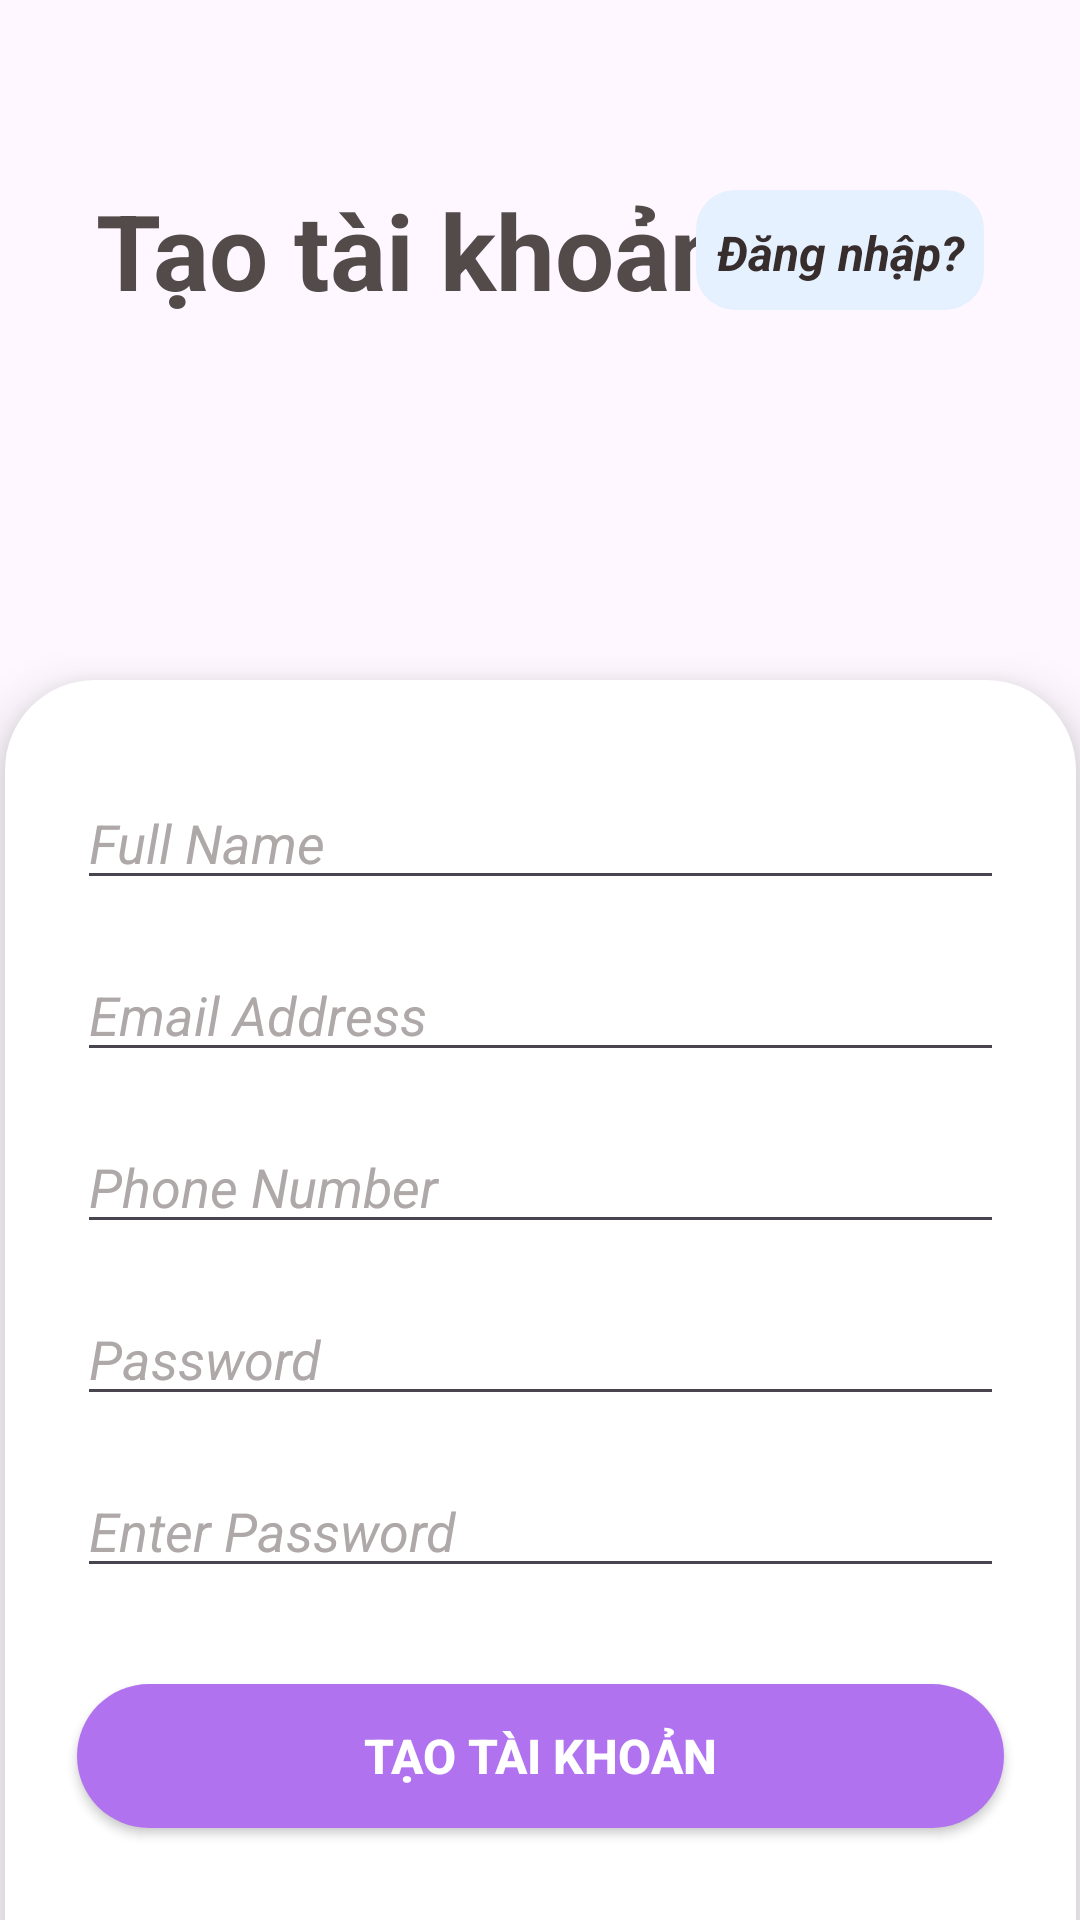

The Android layout XML behind this screen, and the referenced resources:
<!-- AndroidManifest.xml: application theme Theme.ProjectAndroid -->
<!-- res/layout/activity_sign_up.xml -->
<?xml version="1.0" encoding="utf-8"?>
<androidx.constraintlayout.widget.ConstraintLayout xmlns:android="http://schemas.android.com/apk/res/android"
    xmlns:app="http://schemas.android.com/apk/res-auto"
    xmlns:tools="http://schemas.android.com/tools"
    android:layout_width="match_parent"
    android:layout_height="match_parent"
    tools:context=".Activity.SignUpActivity">

    <TextView
        android:id="@+id/textView5"
        android:layout_width="wrap_content"
        android:layout_height="wrap_content"
        android:layout_marginStart="32dp"
        android:layout_marginTop="60dp"
        android:text="Tạo tài khoản"
        android:textColor="#534A4A"
        android:textSize="35sp"
        android:textStyle="bold"
        app:layout_constraintStart_toStartOf="parent"
        app:layout_constraintTop_toTopOf="parent" />

    <TextView
        android:id="@+id/loginPage"
        android:layout_width="96dp"
        android:layout_height="40dp"
        android:layout_marginEnd="32dp"
        android:layout_weight="1"
        android:background="@drawable/category_background3"
        android:paddingTop="10dp"
        android:text="Đăng nhập?"
        android:textAlignment="center"
        android:textColor="#372D2D"
        android:textSize="16sp"
        android:textStyle="bold|italic"
        app:layout_constraintBottom_toBottomOf="@+id/textView5"
        app:layout_constraintEnd_toEndOf="parent"
        app:layout_constraintTop_toTopOf="@+id/textView5" />

    <androidx.constraintlayout.widget.ConstraintLayout
        android:id="@+id/constraintLayout"
        android:layout_width="357dp"
        android:layout_height="500dp"
        android:layout_marginTop="120dp"
        android:background="@drawable/edit_text_bg"
        android:elevation="10dp"
        app:layout_constraintEnd_toEndOf="parent"
        app:layout_constraintStart_toStartOf="parent"
        app:layout_constraintTop_toBottomOf="@+id/textView5">

        <EditText
            android:id="@+id/edt_full_name"
            android:layout_width="0dp"
            android:layout_height="wrap_content"
            android:layout_marginStart="24dp"
            android:layout_marginTop="32dp"
            android:layout_marginEnd="24dp"
            android:ems="10"
            android:hint="Full Name"
            android:textColorHint="#AEA8A8"
            android:textStyle="italic"
            app:layout_constraintEnd_toEndOf="parent"
            app:layout_constraintStart_toStartOf="parent"
            app:layout_constraintTop_toTopOf="parent" />

        <EditText
            android:id="@+id/edt_email"
            android:layout_width="0dp"
            android:layout_height="wrap_content"
            android:layout_marginStart="24dp"
            android:layout_marginTop="16dp"
            android:layout_marginEnd="24dp"
            android:ems="10"
            android:hint="Email Address"
            android:inputType="textEmailAddress"
            android:textColorHint="#AEA8A8"
            android:textStyle="italic"
            app:layout_constraintEnd_toEndOf="parent"
            app:layout_constraintStart_toStartOf="parent"
            app:layout_constraintTop_toBottomOf="@id/edt_full_name" />

        <EditText
            android:id="@+id/edt_phone"
            android:layout_width="0dp"
            android:layout_height="wrap_content"
            android:layout_marginStart="24dp"
            android:layout_marginTop="16dp"
            android:layout_marginEnd="24dp"
            android:ems="10"
            android:hint="Phone Number"
            android:inputType="phone"
            android:textColorHint="#AEA8A8"
            android:textStyle="italic"
            app:layout_constraintEnd_toEndOf="parent"
            app:layout_constraintStart_toStartOf="parent"
            app:layout_constraintTop_toBottomOf="@id/edt_email" />

        <EditText
            android:id="@+id/edt_password"
            android:layout_width="0dp"
            android:layout_height="wrap_content"
            android:layout_marginStart="24dp"
            android:layout_marginTop="16dp"
            android:layout_marginEnd="24dp"
            android:ems="10"
            android:hint="Password"
            android:inputType="textPassword"
            android:textColorHint="#AEA8A8"
            android:textStyle="italic"
            app:layout_constraintEnd_toEndOf="parent"
            app:layout_constraintStart_toStartOf="parent"
            app:layout_constraintTop_toBottomOf="@id/edt_phone" />

        <EditText
            android:id="@+id/re_edt_password"
            android:layout_width="0dp"
            android:layout_height="wrap_content"
            android:layout_marginStart="24dp"
            android:layout_marginTop="16dp"
            android:layout_marginEnd="24dp"
            android:ems="10"
            android:hint="Enter Password"
            android:inputType="textPassword"
            android:textColorHint="#AEA8A8"
            android:textStyle="italic"
            app:layout_constraintEnd_toEndOf="parent"
            app:layout_constraintStart_toStartOf="parent"
            app:layout_constraintTop_toBottomOf="@+id/edt_password" />

        <androidx.appcompat.widget.AppCompatButton
            android:id="@+id/btn_sign_up"
            android:layout_width="0dp"
            android:layout_height="wrap_content"
            android:layout_marginTop="32dp"
            android:background="@drawable/login_button"
            android:elevation="10dp"
            android:text="Tạo tài khoản"
            android:textColor="#ffffff"
            android:textSize="16sp"
            android:textStyle="bold"
            app:layout_constraintEnd_toEndOf="@+id/re_edt_password"
            app:layout_constraintStart_toStartOf="@+id/edt_password"
            app:layout_constraintTop_toBottomOf="@+id/re_edt_password" />
    </androidx.constraintlayout.widget.ConstraintLayout>

</androidx.constraintlayout.widget.ConstraintLayout>
<!-- resources referenced by this layout -->
<resources>
  <!-- drawable category_background3 (drawable) -->
  <?xml version="1.0" encoding="utf-8"?>
  <selector xmlns:android="http://schemas.android.com/apk/res/android">
      <item>
          <shape android:shape="rectangle">
              <solid android:color="#e5f1fe"/>
              <corners android:radius="13dp"/>
          </shape>
      </item>
  </selector>
  <!-- drawable edit_text_bg (drawable) -->
  <?xml version="1.0" encoding="utf-8"?>
  <selector xmlns:android="http://schemas.android.com/apk/res/android">
      <item>
          <shape android:shape="rectangle">
              <corners android:radius="30dp"/>
              <solid android:color="#ffffff"/>
          </shape>
      </item>
  </selector>
  <!-- drawable login_button (drawable) -->
  <?xml version="1.0" encoding="utf-8"?>
  <selector xmlns:android="http://schemas.android.com/apk/res/android">
      <item>
          <shape android:shape="rectangle">
              <solid android:color="#B172EF"/>
              <corners android:radius="50dp"/>
          </shape>
      </item>
  </selector>
  <style name="Theme.ProjectAndroid" parent="Base.Theme.ProjectAndroid" />
  <style name="Base.Theme.ProjectAndroid" parent="Theme.Material3.DayNight.NoActionBar">
          
          
      </style>
</resources>
